Run: headless pygame with SDL's dummy video driver; simulated clock (each Clock.tick advances the game by its frame time, no real sleeping); random seed 0; keys injected as events and as key.get_pressed() state; no mouse input.
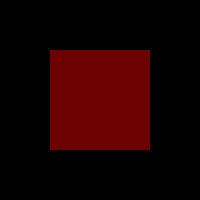
Frame 1 of 4 · flips 1–60 · no input
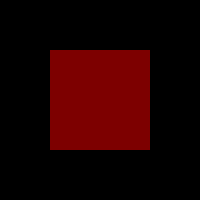
Frame 2 of 4 · flips 61–180 · tapped SPACE, RETURN · held RIGHT (→), D
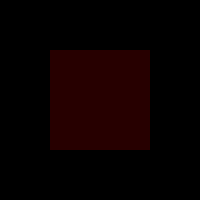
Frame 3 of 4 · flips 181–300 · held DOWN (↓), S
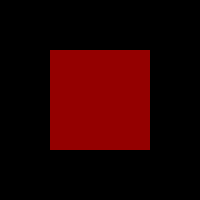
Frame 4 of 4 · flips 301–420 · held LEFT (←), A, UP (↑), W

The pygame program that drew these frames:

from pygame.locals import *
import pygame
import os
import sys


pygame.init()

CAPTION = "TEST"

class Game():
    def __init__(self):
        #window setup
        pygame.display.set_caption(CAPTION)
        os.environ["SDL_VIDEO_CENTERED"] = "True"
        self.fps = 60.0

        self.clock = pygame.time.Clock()
        self.last_tick = pygame.time.get_ticks()
        self.screen_res = [200, 200]

        self.screen = pygame.display.set_mode(self.screen_res,pygame.HWSURFACE)

        self.rect = pygame.Surface((100, 100))
        self.rect.fill((250, 0,0))

        self.alpha = 0
        self.a_change = True
        #Tweak this to change speed
        self.blink_spd = 4

        #start loop
        self.clock.tick(self.fps)
        while 1:
            self.Loop()

    def Loop(self):
        # main game loop
        self.eventLoop()

        self.last_tick = pygame.time.get_ticks()

        self.screen.fill((0,0,0))
        #Check if alpha is going up
        if self.a_change:
            self.alpha += self.blink_spd
            if self.alpha >= 175:#if all the way up go down
                self.a_change = False
        #Check if alpha is going down
        elif self.a_change == False:
            self.alpha += -self.blink_spd
            if self.alpha <= 30: #if all the way down go up
                self.a_change = True

        self.rect.set_alpha(self.alpha)
        self.screen.blit(self.rect,(50,50))

        pygame.display.update()


    def eventLoop(self):
        # the main event loop, detects keypresses
        for event in pygame.event.get():
            if event.type == QUIT:
                pygame.quit()
                sys.exit()

Game()
